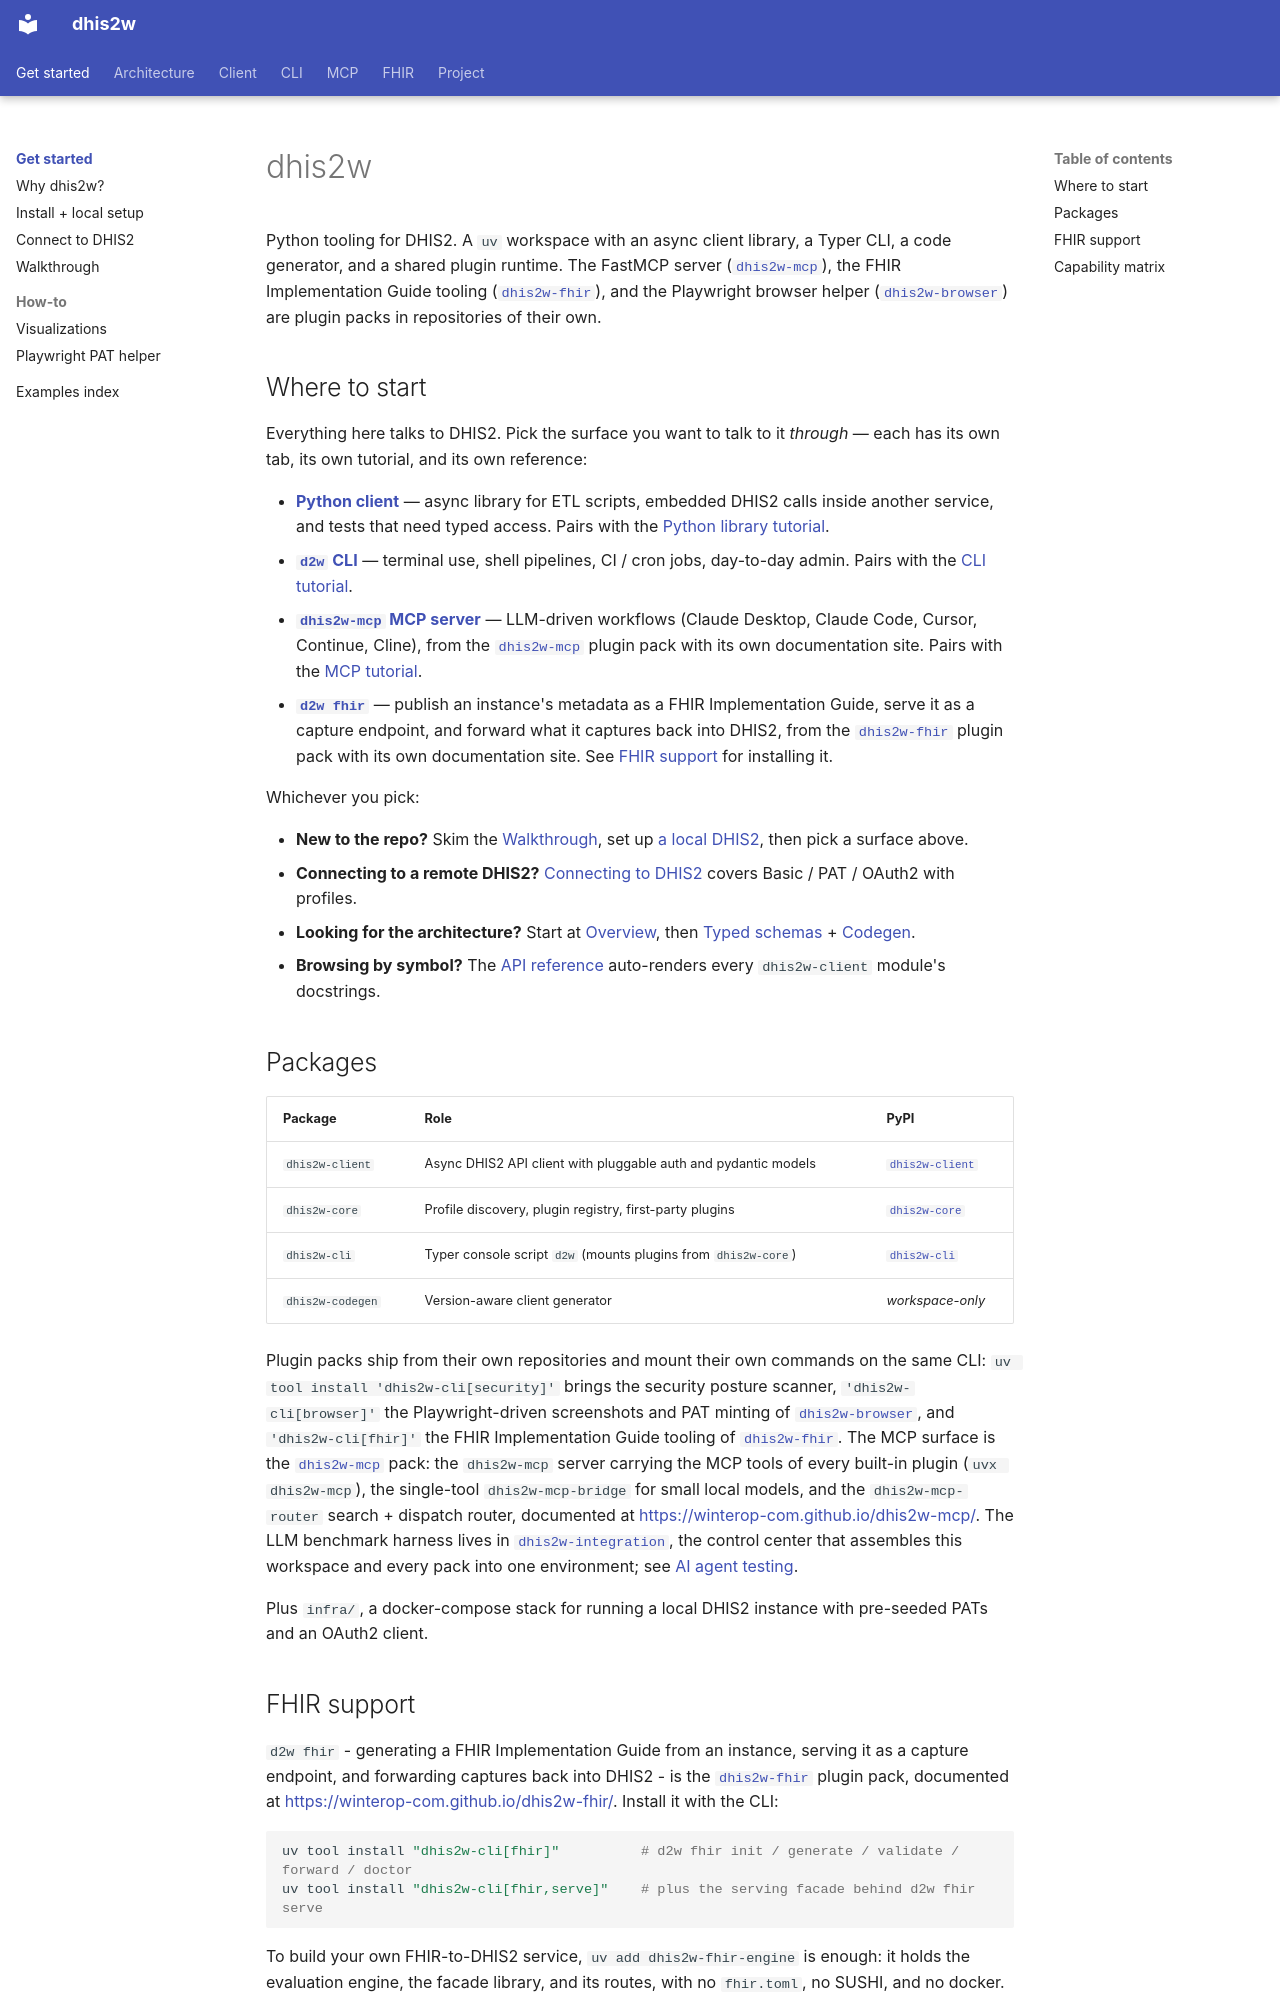

repository: winterop-com/dhis2w · page: index.html · generator: mkdocs

# dhis2w

Python tooling for DHIS2. A `uv` workspace with an async client library, a Typer CLI, a code generator, and a shared plugin runtime. The FastMCP server ([`dhis2w-mcp`](https://github.com/winterop-com/dhis2w-mcp)), the FHIR Implementation Guide tooling ([`dhis2w-fhir`](https://github.com/winterop-com/dhis2w-fhir)), and the Playwright browser helper ([`dhis2w-browser`](https://github.com/winterop-com/dhis2w-browser)) are plugin packs in repositories of their own.

## Where to start

Everything here talks to DHIS2. Pick the surface you want to talk to it *through* — each has its own tab, its own tutorial, and its own reference:

- **[Python client](client/index.md)** — async library for ETL scripts, embedded DHIS2 calls inside another service, and tests that need typed access. Pairs with the [Python library tutorial](client/tutorial.md).
- **[`d2w` CLI](cli/index.md)** — terminal use, shell pipelines, CI / cron jobs, day-to-day admin. Pairs with the [CLI tutorial](cli/tutorial.md).
- **[`dhis2w-mcp` MCP server](https://winterop-com.github.io/dhis2w-mcp/)** — LLM-driven workflows (Claude Desktop, Claude Code, Cursor, Continue, Cline), from the [`dhis2w-mcp`](https://github.com/winterop-com/dhis2w-mcp) plugin pack with its own documentation site. Pairs with the [MCP tutorial](https://winterop-com.github.io/dhis2w-mcp/tutorial/).
- **[`d2w fhir`](https://winterop-com.github.io/dhis2w-fhir/)** — publish an instance's metadata as a FHIR Implementation Guide, serve it as a capture endpoint, and forward what it captures back into DHIS2, from the [`dhis2w-fhir`](https://github.com/winterop-com/dhis2w-fhir) plugin pack with its own documentation site. See [FHIR support](#fhir-support) for installing it.

Whichever you pick:

- **New to the repo?** Skim the [Walkthrough](walkthrough.md), set up [a local DHIS2](local-setup.md), then pick a surface above.
- **Connecting to a remote DHIS2?** [Connecting to DHIS2](guides/connecting-to-dhis2.md) covers Basic / PAT / OAuth2 with profiles.
- **Looking for the architecture?** Start at [Overview](architecture/overview.md), then [Typed schemas](architecture/typed-schemas.md) + [Codegen](codegen.md).
- **Browsing by symbol?** The [API reference](api/index.md) auto-renders every `dhis2w-client` module's docstrings.

## Packages

| Package | Role | PyPI |
| --- | --- | --- |
| `dhis2w-client` | Async DHIS2 API client with pluggable auth and pydantic models | [`dhis2w-client`](https://pypi.org/project/dhis2w-client/) |
| `dhis2w-core` | Profile discovery, plugin registry, first-party plugins | [`dhis2w-core`](https://pypi.org/project/dhis2w-core/) |
| `dhis2w-cli` | Typer console script `d2w` (mounts plugins from `dhis2w-core`) | [`dhis2w-cli`](https://pypi.org/project/dhis2w-cli/) |
| `dhis2w-codegen` | Version-aware client generator | _workspace-only_ |

Plugin packs ship from their own repositories and mount their own commands on the same CLI: `uv tool install 'dhis2w-cli[security]'` brings the security posture scanner, `'dhis2w-cli[browser]'` the Playwright-driven screenshots and PAT minting of [`dhis2w-browser`](https://github.com/winterop-com/dhis2w-browser), and `'dhis2w-cli[fhir]'` the FHIR Implementation Guide tooling of [`dhis2w-fhir`](https://github.com/winterop-com/dhis2w-fhir). The MCP surface is the [`dhis2w-mcp`](https://github.com/winterop-com/dhis2w-mcp) pack: the `dhis2w-mcp` server carrying the MCP tools of every built-in plugin (`uvx dhis2w-mcp`), the single-tool `dhis2w-mcp-bridge` for small local models, and the `dhis2w-mcp-router` search + dispatch router, documented at <https://winterop-com.github.io/dhis2w-mcp/>. The LLM benchmark harness lives in [`dhis2w-integration`](https://github.com/winterop-com/dhis2w-integration), the control center that assembles this workspace and every pack into one environment; see [AI agent testing](ai-agent-testing.md).

Plus `infra/`, a docker-compose stack for running a local DHIS2 instance with pre-seeded PATs and an OAuth2 client.
